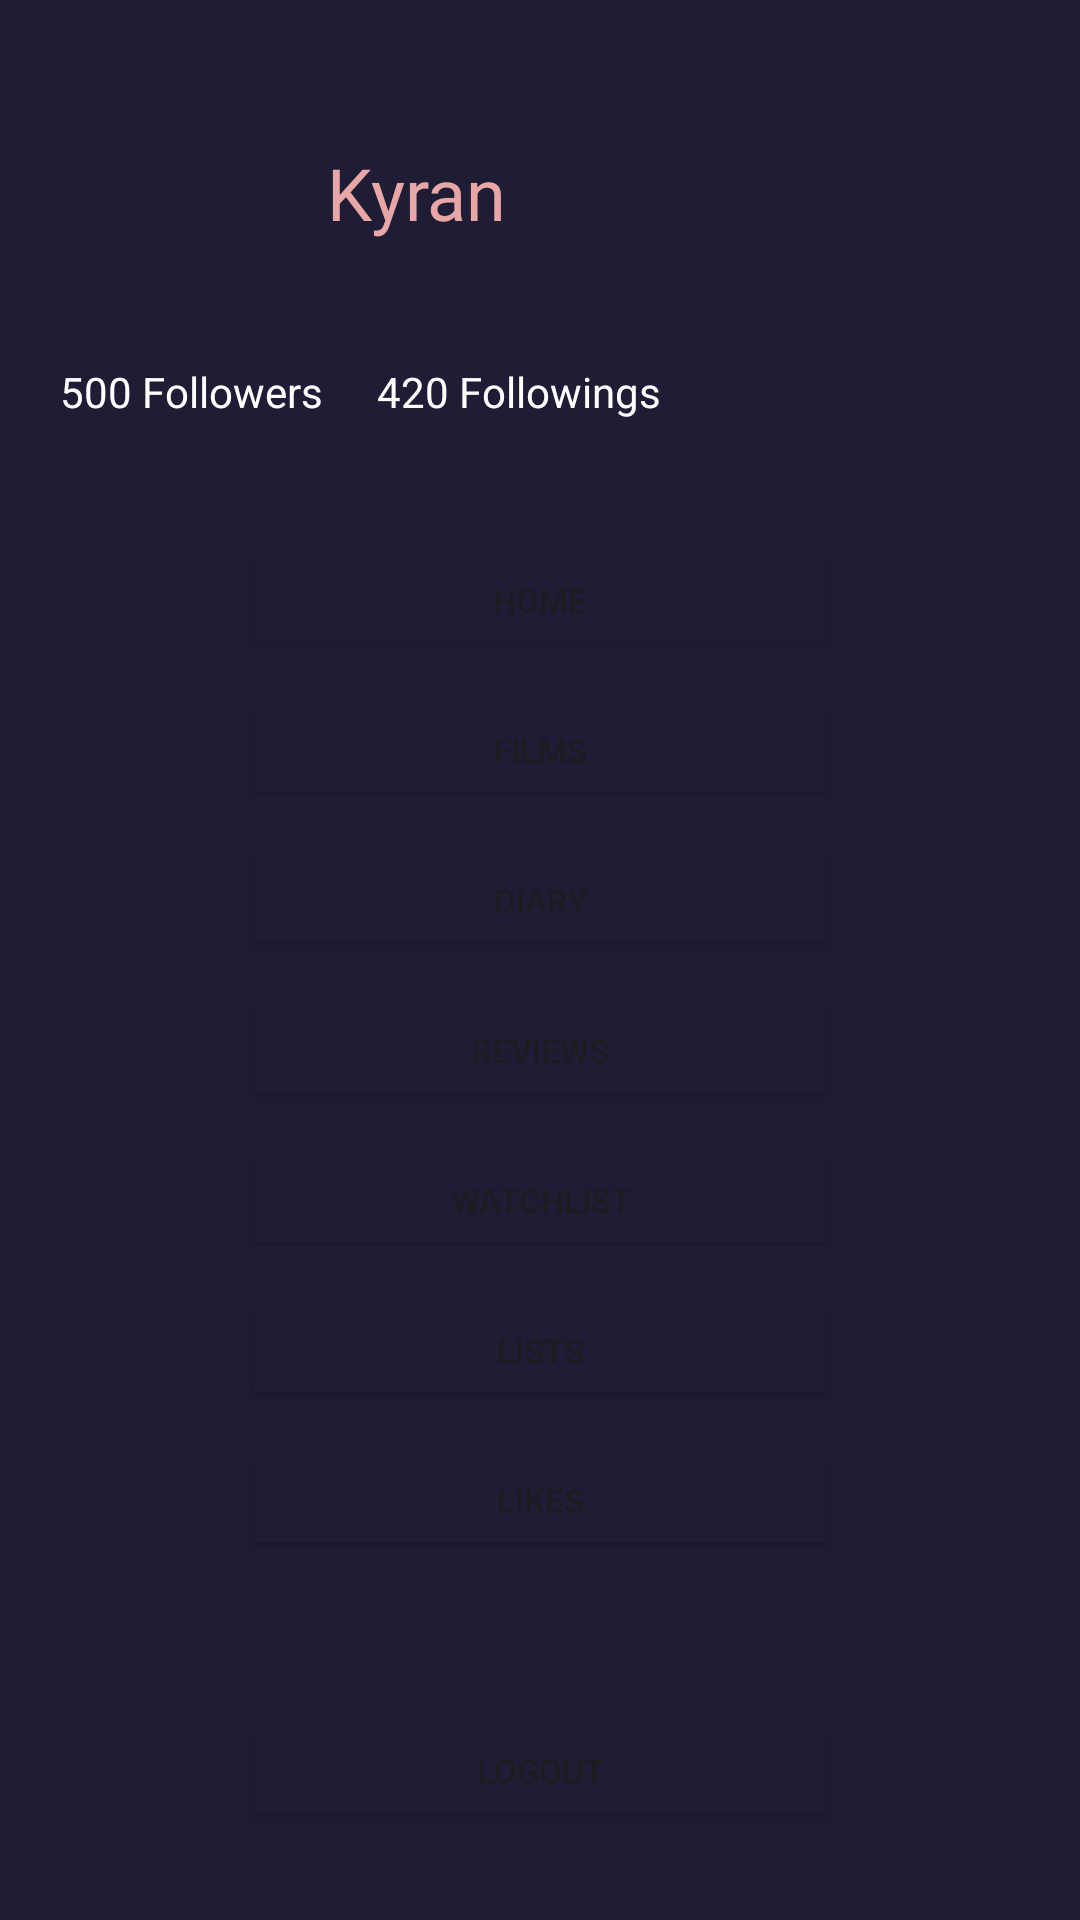

Reconstruct the res/layout file that produces this screen, plus the resources it refers to.
<!-- AndroidManifest.xml: application theme Theme.LetterBoxd -->
<!-- res/layout/homepagedrawerdesign.xml -->
<?xml version="1.0" encoding="utf-8"?>
<androidx.constraintlayout.widget.ConstraintLayout xmlns:android="http://schemas.android.com/apk/res/android"
    xmlns:app="http://schemas.android.com/apk/res-auto"
    xmlns:tools="http://schemas.android.com/tools"
    android:layout_width="280dp"
    android:layout_height="match_parent"
    android:background="#1F1D36">

    <com.google.android.material.imageview.ShapeableImageView
        android:id="@+id/imageView20"
        android:layout_width="64dp"
        android:layout_height="64dp"
        android:layout_marginStart="20dp"
        android:layout_marginTop="32dp"
        android:adjustViewBounds="true"
        android:scaleType="centerCrop"
        app:layout_constraintStart_toStartOf="parent"
        app:layout_constraintTop_toTopOf="parent"
        app:shapeAppearanceOverlay="@style/ShapeAppearance.Material3.Corner.Full"
        app:srcCompat="@drawable/profilefoto" />

    <TextView
        android:id="@+id/textView4"
        android:layout_width="wrap_content"
        android:layout_height="wrap_content"
        android:layout_marginStart="25dp"
        android:fontFamily="@font/roboto_bold"
        android:text="Kyran"
        android:textColor="#E9A6A6"
        android:textSize="24sp"
        app:layout_constraintBottom_toBottomOf="@+id/imageView20"
        app:layout_constraintStart_toEndOf="@+id/imageView20"
        app:layout_constraintTop_toTopOf="@+id/imageView20" />

    <TextView
        android:id="@+id/textView6"
        android:layout_width="wrap_content"
        android:layout_height="wrap_content"
        android:layout_marginTop="25dp"
        android:text="500 Followers"
        android:textColor="#FFFFFF"
        app:layout_constraintStart_toStartOf="@+id/imageView20"
        app:layout_constraintTop_toBottomOf="@+id/imageView20" />

    <TextView
        android:id="@+id/textView24"
        android:layout_width="wrap_content"
        android:layout_height="wrap_content"
        android:layout_marginStart="18dp"
        android:text="420 Followings"
        android:textColor="#FFFFFF"
        app:layout_constraintBottom_toBottomOf="@+id/textView6"
        app:layout_constraintStart_toEndOf="@+id/textView6"
        app:layout_constraintTop_toTopOf="@+id/textView6" />

    <Button
        android:id="@+id/buttonHome"
        android:layout_width="200dp"
        android:layout_height="40dp"
        android:layout_marginStart="20dp"
        android:layout_marginTop="40dp"
        android:layout_marginEnd="20dp"
        android:backgroundTint="#1F1D36"
        android:text="Home"
        android:textSize="11sp"
        app:icon="@drawable/home"
        app:layout_constraintEnd_toEndOf="parent"
        app:layout_constraintStart_toStartOf="parent"
        app:layout_constraintTop_toBottomOf="@+id/textView6" />

    <Button
        android:id="@+id/buttonFilms"
        android:layout_width="200dp"
        android:layout_height="40dp"
        android:layout_marginTop="10dp"
        android:backgroundTint="#1F1D36"
        android:text="Films"
        android:textSize="11sp"
        app:icon="@drawable/vectorfilms"
        app:layout_constraintEnd_toEndOf="@+id/buttonHome"
        app:layout_constraintStart_toStartOf="@+id/buttonHome"
        app:layout_constraintTop_toBottomOf="@+id/buttonHome" />

    <Button
        android:id="@+id/button3"
        android:layout_width="200dp"
        android:layout_height="40dp"
        android:layout_marginTop="10dp"
        android:backgroundTint="#1F1D36"
        android:text="Diary"
        android:textSize="11sp"
        app:icon="@drawable/vectordiary"
        app:layout_constraintEnd_toEndOf="@+id/buttonFilms"
        app:layout_constraintStart_toStartOf="@+id/buttonFilms"
        app:layout_constraintTop_toBottomOf="@+id/buttonFilms" />

    <Button
        android:id="@+id/button4"
        android:layout_width="200dp"
        android:layout_height="40dp"
        android:layout_marginTop="10dp"
        android:backgroundTint="#1F1D36"
        android:text="Reviews"
        android:textSize="11sp"
        app:icon="@drawable/vectorreviews"
        app:layout_constraintEnd_toEndOf="@+id/button3"
        app:layout_constraintStart_toStartOf="@+id/button3"
        app:layout_constraintTop_toBottomOf="@+id/button3" />

    <Button
        android:id="@+id/buttonWatchList"
        android:layout_width="200dp"
        android:layout_height="40dp"
        android:layout_marginTop="10dp"
        android:backgroundTint="#1F1D36"
        android:text="Watchlist"
        android:textSize="11sp"
        app:icon="@drawable/vectorwatchlist"
        app:layout_constraintEnd_toEndOf="@+id/button4"
        app:layout_constraintStart_toStartOf="@+id/button4"
        app:layout_constraintTop_toBottomOf="@+id/button4" />

    <Button
        android:id="@+id/button6"
        android:layout_width="200dp"
        android:layout_height="40dp"
        android:layout_marginTop="10dp"
        android:backgroundTint="#1F1D36"
        android:text="Lists"
        android:textSize="11sp"
        app:icon="@drawable/vectorlists"
        app:layout_constraintEnd_toEndOf="@+id/buttonWatchList"
        app:layout_constraintStart_toStartOf="@+id/buttonWatchList"
        app:layout_constraintTop_toBottomOf="@+id/buttonWatchList" />

    <Button
        android:id="@+id/buttonLikes"
        android:layout_width="200dp"
        android:layout_height="40dp"
        android:layout_marginTop="10dp"
        android:backgroundTint="#1F1D36"
        android:text="Likes"
        android:textSize="11sp"
        app:icon="@drawable/vectorlike"
        app:layout_constraintEnd_toEndOf="@+id/button6"
        app:layout_constraintStart_toStartOf="@+id/button6"
        app:layout_constraintTop_toBottomOf="@+id/button6" />

    <Button
        android:id="@+id/button8"
        android:layout_width="200dp"
        android:layout_height="40dp"
        android:layout_marginTop="50dp"
        android:backgroundTint="#1F1D36"
        android:text="Logout"
        android:textSize="11sp"
        app:icon="@drawable/vectorlogout"
        app:layout_constraintEnd_toEndOf="@+id/buttonLikes"
        app:layout_constraintStart_toStartOf="@+id/buttonLikes"
        app:layout_constraintTop_toBottomOf="@+id/buttonLikes" />
</androidx.constraintlayout.widget.ConstraintLayout>
<!-- resources referenced by this layout -->
<resources>
  <!-- drawable home (drawable) -->
  <vector xmlns:android="http://schemas.android.com/apk/res/android"
      android:width="22dp"
      android:height="22dp"
      android:viewportWidth="22"
      android:viewportHeight="22">
    <path
        android:pathData="M2.75,8.25L11,1.833L19.25,8.25V18.333C19.25,18.82 19.057,19.286 18.713,19.63C18.369,19.973 17.903,20.167 17.417,20.167H4.583C4.097,20.167 3.631,19.973 3.287,19.63C2.943,19.286 2.75,18.82 2.75,18.333V8.25Z"
        android:strokeLineJoin="round"
        android:strokeWidth="1.3"
        android:fillColor="#00000000"
        android:strokeColor="#E9A6A6"
        android:strokeLineCap="round"/>
    <path
        android:pathData="M8.25,20.167V11H13.75V20.167"
        android:strokeLineJoin="round"
        android:strokeWidth="1.3"
        android:fillColor="#00000000"
        android:strokeColor="#E9A6A6"
        android:strokeLineCap="round"/>
  </vector>
  <!-- drawable vectordiary (drawable) -->
  <vector xmlns:android="http://schemas.android.com/apk/res/android"
      android:width="16dp"
      android:height="16dp"
      android:viewportWidth="16"
      android:viewportHeight="16">
    <path
        android:pathData="M12.2,2.4H3.8C2.254,2.4 1,3.654 1,5.2V12.2C1,13.746 2.254,15 3.8,15H12.2C13.746,15 15,13.746 15,12.2V5.2C15,3.654 13.746,2.4 12.2,2.4Z"
        android:strokeAlpha="0.5"
        android:strokeLineJoin="round"
        android:strokeWidth="1.1"
        android:fillColor="#00000000"
        android:strokeColor="#ffffff"
        android:strokeLineCap="round"/>
    <path
        android:pathData="M1,6.6H15M5.2,1V3.8V1ZM10.8,1V3.8V1Z"
        android:strokeAlpha="0.5"
        android:strokeLineJoin="round"
        android:strokeWidth="1.1"
        android:fillColor="#00000000"
        android:strokeColor="#ffffff"
        android:strokeLineCap="round"/>
  </vector>
  <!-- drawable vectorfilms (drawable) -->
  <vector xmlns:android="http://schemas.android.com/apk/res/android"
      android:width="17dp"
      android:height="16dp"
      android:viewportWidth="17"
      android:viewportHeight="16">
    <path
        android:pathData="M4.067,11.111H8.667M1,4.889H16.333V15H1V4.889ZM16.333,4.889V1H1V4.889H16.333ZM9.433,1L10.967,4.889L9.433,1ZM6.367,1L7.9,4.889L6.367,1ZM3.3,1L4.833,4.889L3.3,1ZM12.5,1L14.033,4.889L12.5,1ZM4.067,8H13.267H4.067Z"
        android:strokeAlpha="0.5"
        android:strokeLineJoin="round"
        android:strokeWidth="1.1"
        android:fillColor="#00000000"
        android:strokeColor="#ffffff"
        android:strokeLineCap="round"/>
  </vector>
  <!-- drawable vectorlike (drawable) -->
  <vector xmlns:android="http://schemas.android.com/apk/res/android"
      android:width="14dp"
      android:height="14dp"
      android:viewportWidth="14"
      android:viewportHeight="14">
    <group>
      <clip-path
          android:pathData="M0,0h14v14h-14z"/>
      <path
          android:pathData="M7,2.405L6.373,1.76C4.9,0.246 2.2,0.768 1.225,2.671C0.767,3.567 0.664,4.859 1.5,6.508C2.305,8.096 3.98,9.999 7,12.071C10.021,9.999 11.694,8.096 12.5,6.508C13.336,4.858 13.233,3.567 12.775,2.671C11.8,0.768 9.1,0.245 7.627,1.759L7,2.405ZM7,13.125C-6.416,4.26 2.869,-2.66 6.846,1C6.899,1.048 6.95,1.098 7,1.15C7.049,1.098 7.101,1.049 7.154,1.001C11.13,-2.662 20.416,4.259 7,13.125Z"
          android:fillColor="#ffffff"
          android:fillAlpha="0.5"/>
    </group>
  </vector>
  <!-- drawable vectorwatchlist (drawable) -->
  <vector xmlns:android="http://schemas.android.com/apk/res/android"
      android:width="14dp"
      android:height="14dp"
      android:viewportWidth="14"
      android:viewportHeight="14">
    <path
        android:pathData="M1.4,10.5V11.9H12.6V10.5H1.4ZM1.4,6.3V7.7H9.8V6.3H1.4ZM1.4,2.1V3.5H7V2.1H1.4ZM12.6,2.1H11.13L10.5,0.7L9.87,2.1H8.4L9.52,3.36L9.17,4.9L10.5,4.06L11.83,4.9L11.48,3.36L12.6,2.1Z"
        android:fillColor="#ffffff"
        android:fillAlpha="0.5"/>
  </vector>
  <style name="Theme.LetterBoxd" parent="Base.Theme.LetterBoxd" />
  <style name="Base.Theme.LetterBoxd" parent="Theme.Material3.DayNight.NoActionBar">
          
          
      </style>
</resources>
